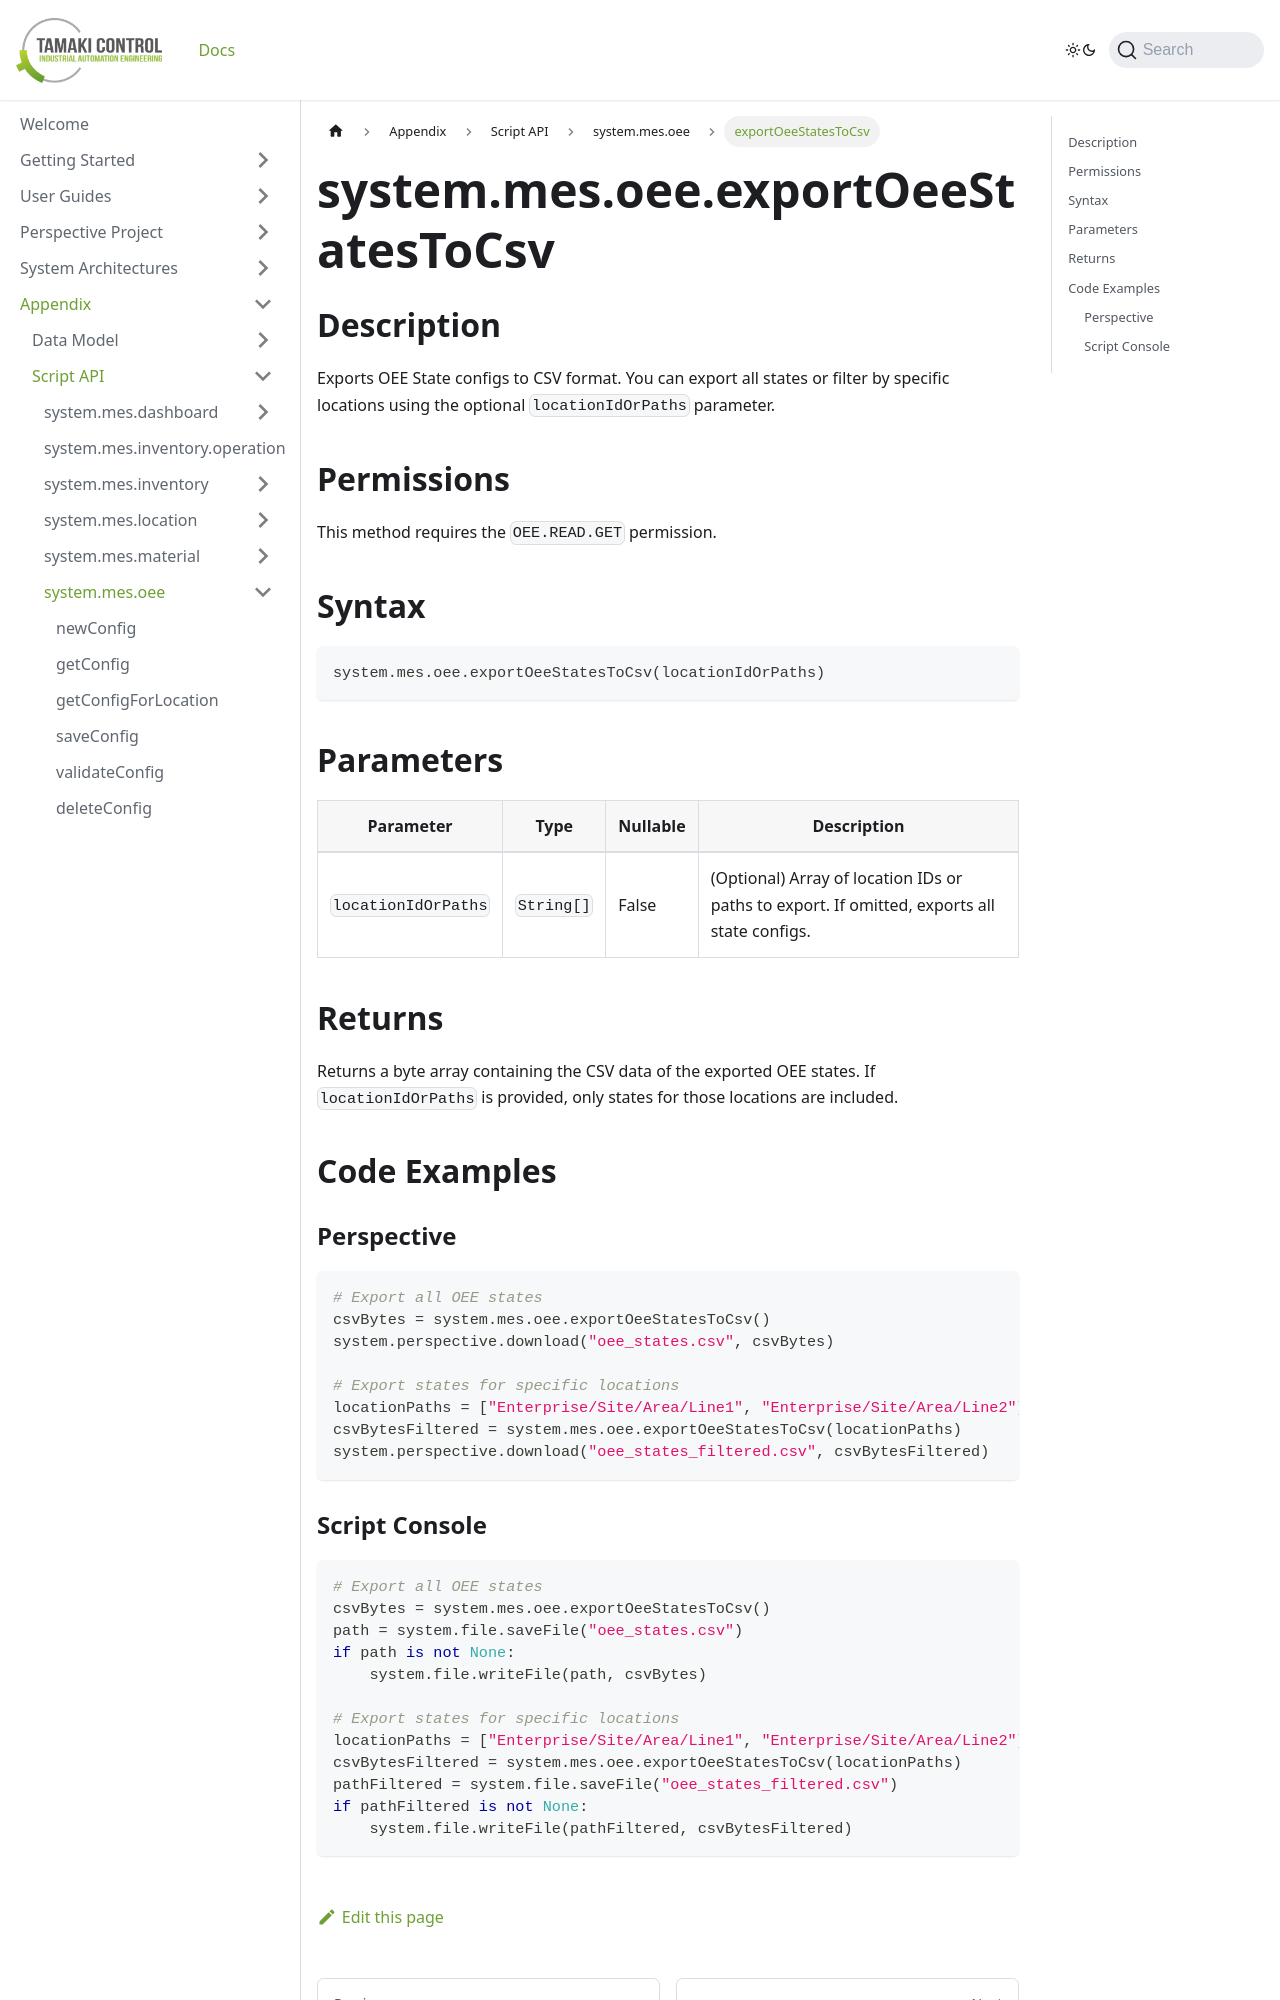

repository: TamakiControl/tamaki-mes-docs · page: docs/appendix/script-api/oee-script-api/export-oee-states-to-csv/index.html · generator: docusaurus

---
title: exportOeeStatesToCsv
description: Export OEE state configurations to CSV.
sidebar_position: 89
---

# system.mes.oee.exportOeeStatesToCsv

## Description

Exports OEE State configs to CSV format. You can export all states or filter by specific locations using the optional `locationIdOrPaths` parameter.

## Permissions

This method requires the `OEE.READ.GET` permission.

## Syntax

```python
system.mes.oee.exportOeeStatesToCsv(locationIdOrPaths)
```

## Parameters

| Parameter           | Type       | Nullable | Description                                                                                 |
| ------------------- | ---------- |----------| ------------------------------------------------------------------------------------------- |
| `locationIdOrPaths` | `String[]` | False    | (Optional) Array of location IDs or paths to export. If omitted, exports all state configs. |

## Returns

Returns a byte array containing the CSV data of the exported OEE states. If `locationIdOrPaths` is provided, only states for those locations are included.

## Code Examples

### Perspective

```python
# Export all OEE states
csvBytes = system.mes.oee.exportOeeStatesToCsv()
system.perspective.download("oee_states.csv", csvBytes)

# Export states for specific locations
locationPaths = ["Enterprise/Site/Area/Line1", "Enterprise/Site/Area/Line2"]
csvBytesFiltered = system.mes.oee.exportOeeStatesToCsv(locationPaths)
system.perspective.download("oee_states_filtered.csv", csvBytesFiltered)
```
